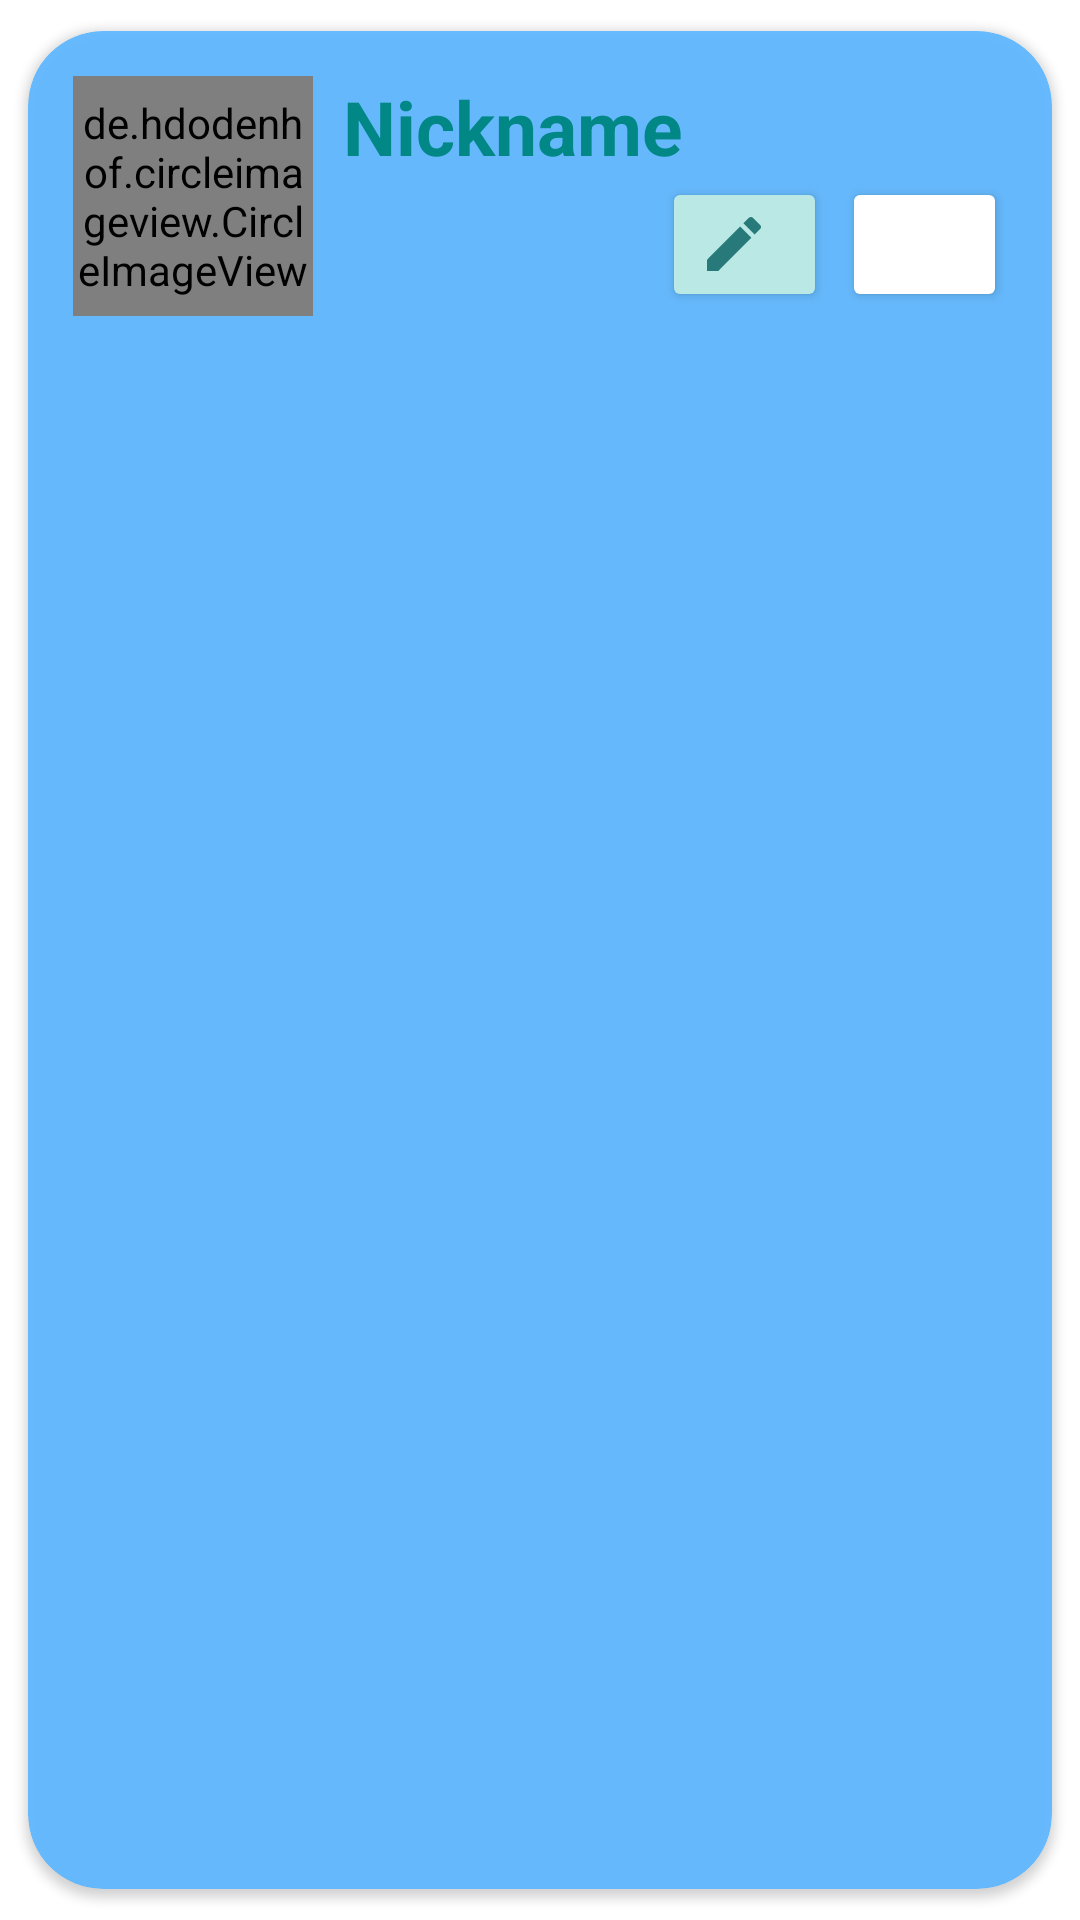

Write the Android layout XML for this screen, with the resource values it uses.
<!-- AndroidManifest.xml: application theme Theme.PrjOctoAndroidApp -->
<!-- res/layout/main_item.xml -->
<?xml version="1.0" encoding="utf-8"?>
<androidx.cardview.widget.CardView

    xmlns:android="http://schemas.android.com/apk/res/android"
    android:layout_width="300dp"
    android:layout_height="wrap_content"
    xmlns:app="http://schemas.android.com/apk/res-auto"
    app:cardCornerRadius="25dp"
    android:elevation="6dp"
    app:cardUseCompatPadding="true"
    app:cardBackgroundColor="#EB5DB7FF"
    android:layout_marginLeft="50sp"
    >

    <RelativeLayout
        android:layout_width="match_parent"
        android:layout_height="wrap_content"
        android:padding="15dp"
        >

        <de.hdodenhof.circleimageview.CircleImageView
            android:id="@+id/imgDefault"
            android:layout_width="80dp"
            android:layout_height="80dp"
            android:src="@mipmap/ic_launcher"
            app:civ_border_color="@color/teal_200"
            app:civ_border_width="2dp" />

        <TextView
            android:id="@+id/tvUsername"
            android:layout_width="match_parent"
            android:layout_height="wrap_content"
            android:layout_marginLeft="10dp"
            android:layout_toRightOf="@+id/imgDefault"
            android:text="Nickname"
            android:textColor="@color/teal_700"
            android:textSize="25sp"
            android:textStyle="bold" />

        <LinearLayout
            android:layout_width="match_parent"
            android:layout_height="wrap_content"
            android:layout_below="@id/tvUsername"
            android:layout_marginLeft="85sp"
            android:gravity="right"
            android:orientation="horizontal">

            <Button
                android:id="@+id/btnEdit"
                android:layout_width="55dp"
                android:layout_height="45dp"
                android:layout_marginRight="5dp"
                android:backgroundTint="#BAE8E4"
                android:drawableLeft="@drawable/edit_icon" />

            <Button
                android:id="@+id/btnDelete"
                android:layout_width="55dp"
                android:layout_height="45dp"
                android:backgroundTint="@color/white"
                android:drawableLeft="@drawable/delete_icon" />
        </LinearLayout>

    </RelativeLayout>

</androidx.cardview.widget.CardView>
<!-- resources referenced by this layout -->
<resources>
  <color name="teal_200">#FF03DAC5</color>
  <color name="teal_700">#FF018786</color>
  <color name="white">#FFFFFFFF</color>
  <!-- drawable edit_icon (drawable) -->
  <vector android:height="24dp" android:tint="#287A7A"
      android:viewportHeight="24" android:viewportWidth="24"
      android:width="24dp" xmlns:android="http://schemas.android.com/apk/res/android">
      <path android:fillColor="@android:color/white" android:pathData="M3,17.25V21h3.75L17.81,9.94l-3.75,-3.75L3,17.25zM20.71,7.04c0.39,-0.39 0.39,-1.02 0,-1.41l-2.34,-2.34c-0.39,-0.39 -1.02,-0.39 -1.41,0l-1.83,1.83 3.75,3.75 1.83,-1.83z"/>
  </vector>
  <style name="Theme.PrjOctoAndroidApp" parent="Theme.MaterialComponents.DayNight.DarkActionBar">
          
          <item name="colorPrimary">@color/purple_500</item>
          <item name="colorPrimaryVariant">@color/purple_700</item>
          <item name="colorOnPrimary">@color/white</item>
          
          <item name="colorSecondary">@color/teal_200</item>
          <item name="colorSecondaryVariant">@color/teal_700</item>
          <item name="colorOnSecondary">@color/black</item>
          
          <item name="android:statusBarColor" tools:targetApi="l">?attr/colorPrimaryVariant</item>
          
      </style>
  <color name="purple_500">#FF6200EE</color>
  <color name="purple_700">#FF3700B3</color>
  <color name="black">#FF000000</color>
</resources>
